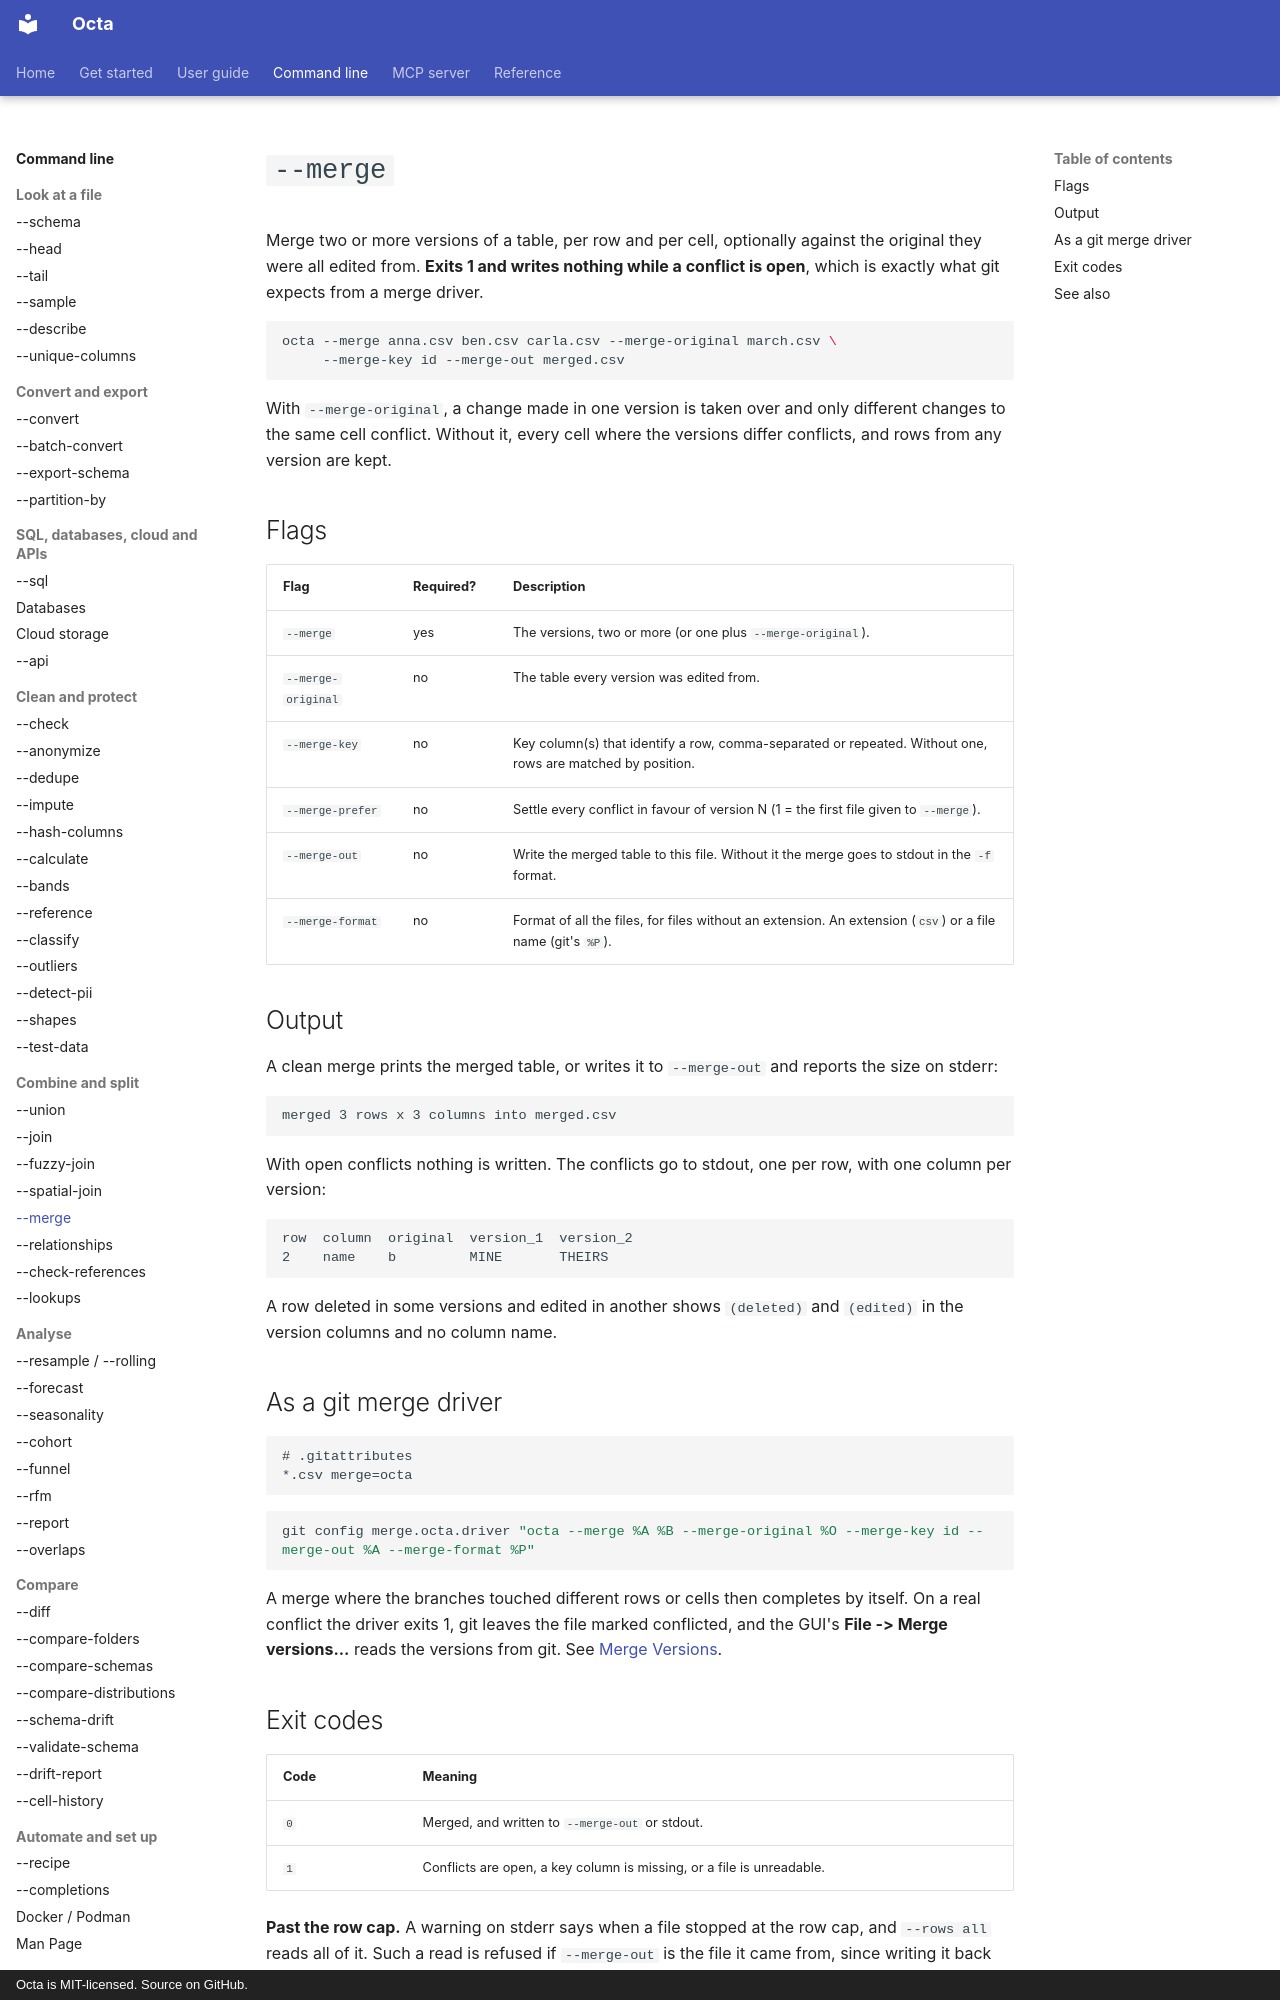

repository: thorstenfoltz/octa · page: cli/merge/index.html · generator: mkdocs · copyright: Octa is MIT-licensed. Source on GitHub.

# `--merge`

Merge two or more versions of a table, per row and per cell, optionally
against the original they were all edited from. **Exits 1 and writes nothing
while a conflict is open**, which is exactly what git expects from a merge
driver.

```sh
octa --merge anna.csv ben.csv carla.csv --merge-original march.csv \
     --merge-key id --merge-out merged.csv
```

With `--merge-original`, a change made in one version is taken over and only
different changes to the same cell conflict. Without it, every cell where the
versions differ conflicts, and rows from any version are kept.

## Flags

| Flag               | Required? | Description                                                                                                |
|--------------------|-----------|------------------------------------------------------------------------------------------------------------|
| `--merge`          | yes       | The versions, two or more (or one plus `--merge-original`).                                                |
| `--merge-original` | no        | The table every version was edited from.                                                                   |
| `--merge-key`      | no        | Key column(s) that identify a row, comma-separated or repeated. Without one, rows are matched by position. |
| `--merge-prefer`   | no        | Settle every conflict in favour of version N (1 = the first file given to `--merge`).                      |
| `--merge-out`      | no        | Write the merged table to this file. Without it the merge goes to stdout in the `-f` format.               |
| `--merge-format`   | no        | Format of all the files, for files without an extension. An extension (`csv`) or a file name (git's `%P`). |

## Output

A clean merge prints the merged table, or writes it to `--merge-out` and
reports the size on stderr:

```text
merged 3 rows x 3 columns into merged.csv
```

With open conflicts nothing is written. The conflicts go to stdout, one per
row, with one column per version:

```text
row  column  original  version_1  version_2
2    name    b         MINE       THEIRS
```

A row deleted in some versions and edited in another shows `(deleted)` and
`(edited)` in the version columns and no column name.

## As a git merge driver

```text
# .gitattributes
*.csv merge=octa
```

```sh
git config merge.octa.driver "octa --merge %A %B --merge-original %O --merge-key id --merge-out %A --merge-format %P"
```

A merge where the branches touched different rows or cells then completes by
itself. On a real conflict the driver exits 1, git leaves the file marked
conflicted, and the GUI's **File -> Merge versions...** reads the versions
from git. See [Merge Versions](../usage/merge-versions.md).
